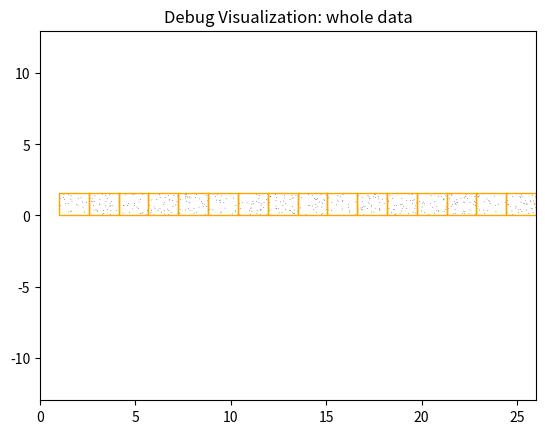
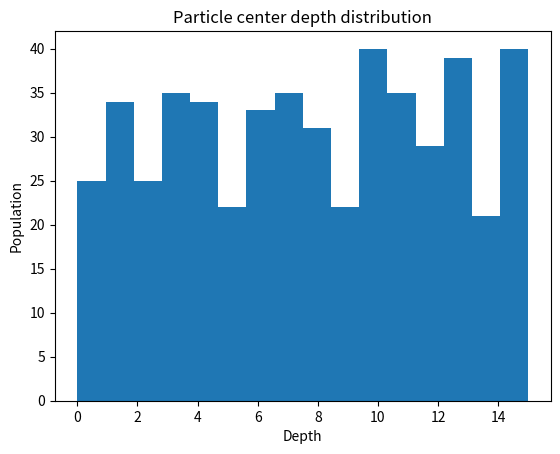
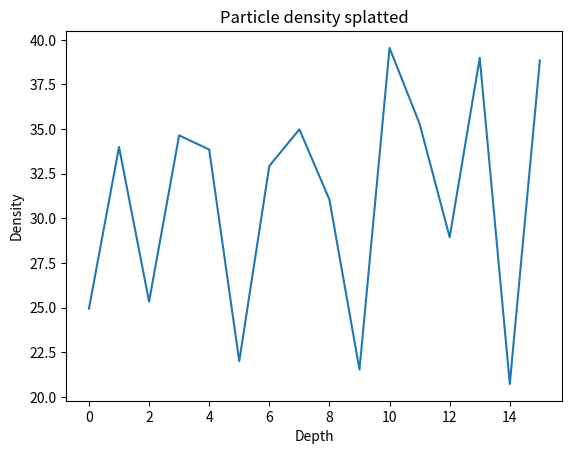
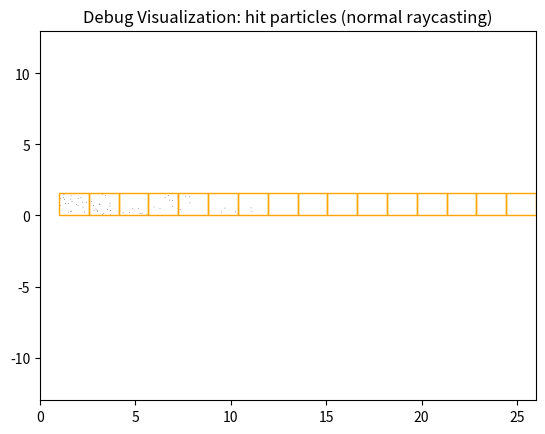
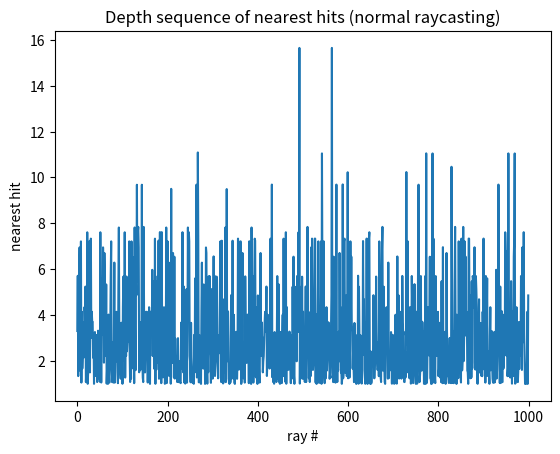

Generate these figures, in order, with matplotlib:
# occlusion.py

# here, we consider the "tube" extruded from a single screen-space pixel and the particles that are contained within it.
# x is irrelevant, particles only need a y and depth coordinate in eye space and a mapping to the voxel their center lives in.
# for simplicity, we do look at rays that are aligned with the voxels "chain", so we do not need actual raycasting

import random
import string
import matplotlib.pyplot as plt
import matplotlib.collections
import numpy as np
import math
from sys import float_info

# parameters
dataset_offset = 1
dataset_length = 25
num_particles = 500
num_rays = 1000
radius = 0.02
gauss_stepping = 0.05
random.seed(42)
num_voxels = 16

voxel_length = dataset_length / num_voxels

# Accelerate splatting: Sample 1D gauss kernel, then integrate the samples.
# Then we could find the splat contribution by just computing the overlap of the splat and the voxel
# and looking that up in the pre-integrated array. Since it is symmetric, we do not even care
# about the "direction" of the overlap. right?
def gauss(x: float, sigma: float) -> float:
    mu = 0
    return (0.398942 * pow(2.71828, -(0.5 * (x - mu) * (x - mu)) / (sigma * sigma))) / sigma
gauss_half_width = 1.5
gauss_width = 2 * gauss_half_width
gauss_values = [gauss(x, 0.44) for x in np.arange(-gauss_half_width, gauss_half_width, gauss_stepping)]
gauss_integral = []
sum = 0
for x in gauss_values:
    sum += x
    gauss_integral.append(sum)

# normalize the gauss integral, later we scale it to the proper "radius"
gauss_integral_normalized = [x / sum for x in gauss_integral]

# plt.plot(gauss_values)
# plt.plot(gauss_integral_normalized)
# plt.show()

particles = []
rays = []

def depth_to_voxel(z: float) -> float:
    return (z - dataset_offset) / voxel_length          # do we want to make the first sample hit the center of the first voxel? or what?

def voxel_start(idx: int) -> float:
    return dataset_offset + idx * voxel_length

def voxel_end(idx: int) -> float:
    return dataset_offset + (idx + 1) * voxel_length

class particle:
    z: float
    y: float
    r: float
    voxel_center: int
    voxel_min: int
    voxel_max: int
    def __init__(self, height: float, depth:float, radius: float):
        self.z = depth
        self.y = height
        self.r = radius
        dtv_min = depth_to_voxel(depth - radius)
        dtv_max = depth_to_voxel(depth + radius)
        dtv_center = depth_to_voxel(depth)
        self.voxel_center = int(dtv_center)
        self.voxel_min = max(0, int(dtv_min))
        self.voxel_max = min(num_voxels - 1, int(dtv_max))
        print(self.to_string())

    def to_string(self) -> string:
        return f"particle at ({self.z}, {self.y}), radius {self.r}, in voxel {self.voxel_center}{f' spanning [{self.voxel_min},{self.voxel_max}]' if self.voxel_min != self.voxel_max else ''}"

    def overlap(self, coord: float, start: float, end: float) -> float:
        new_start = max(coord - self.r, start)
        new_end = min(coord + self.r, end)
        overlap = (new_end - new_start) / (2 * self.r)
        print(f"[{start},{end}] -> [{new_start},{new_end}] -> overlap {overlap}, ", end='')
        return overlap
    
    def integral_overlap(self, overlap: float) -> float:
        int_overlap = int(overlap * (len(gauss_integral_normalized) - 1))
        int_overlap = max(0, min(int_overlap, len(gauss_integral_normalized)-1))
        print(f"int_overlap {int_overlap}")
        return int_overlap

    # along the lines of separable kernels, can we just compute the two 1D
    # overlaps and then multiply the respective "portions" of the pre-integration?
    def splat(self, voxel_density):
        for idx in range(self.voxel_min, self.voxel_max + 1):
            print(f"splat: [{self.y}, {self.z}] rad {self.r}:")

            print(f"overlap_h ", end='')
            overlap_h = self.overlap(self.z, voxel_start(idx), voxel_end(idx))
            int_overlap_h = self.integral_overlap(overlap_h)

            print(f"overlap_v ", end='')
            overlap_v = self.overlap(self.y, 0, voxel_length)
            int_overlap_v = self.integral_overlap(overlap_v)
            
            fraction_h = gauss_integral_normalized[int_overlap_h]
            fraction_v = gauss_integral_normalized[int_overlap_v]
            gauss = fraction_h * fraction_v # is that legal and correct?
            print(f"fraction_h {fraction_h}, fraction_v {fraction_v} -> gauss {gauss}")
            voxel_density[idx] += gauss

    def does_intersect(self, ray_y: float) -> bool:
        # thank you parallel rays, I guess
        return True if abs(ray_y - self.y) <= self.r else False

    def intersect(self, ray_y: float) -> float:
        # particle = (z - self.z)^2 + (y - self.y)^2 = self.r^2
        # eye = (ray_y, 0)
        # ray = eye + (0, 1) * t
        # t = -sqrt(-self.y^2 -ray_y^2 + 2 * (self.y * ray_y) + self.r^2) + self.z - 0
        t = -math.sqrt(- self.y ** 2 - ray_y ** 2 + 2 * (self.y * ray_y) + self.r ** 2) + self.z
        return t;


# generate particles
for i in range(num_particles):
    z = random.random() * dataset_length + dataset_offset
    y = random.random() * voxel_length
    particles.append(particle(y, z, radius))

# render the dataset, haha
def render_dataset(parts, title):
    fig, ax = plt.subplots()
    circles = [plt.Circle((p.z, p.y), p.r) for p in parts]
    coll = matplotlib.collections.PatchCollection(circles, facecolors='black')
    ax.add_collection(coll)
    rects = [plt.Rectangle((i * voxel_length + dataset_offset, 0), voxel_length, voxel_length, fill=False) for i in range(num_voxels)]
    coll = matplotlib.collections.PatchCollection(rects, edgecolors='orange', facecolors='none')
    ax.add_collection(coll)
    ax.margins(0.01)
    plt.xlim(0, dataset_length + dataset_offset)
    plt.ylim(- (dataset_length + dataset_offset) / 2, (dataset_length + dataset_offset) / 2)
    plt.title(title)
    plt.show(block=False)

render_dataset(particles, "Debug Visualization: whole data")

# generate rays
for i in range(num_rays):
    rays.append(random.random() * voxel_length)

# show center depth histogram
plt.figure()
#plt.hist([x.z for x in particles], density=False, bins = num_voxels)
plt.hist([x.voxel_center for x in particles], density=False, bins = num_voxels)
plt.ylabel('Population')
plt.xlabel('Depth')
plt.title('Particle center depth distribution')
plt.show(block=False)

# [redacted]
voxel_density = [0 for v in range(num_voxels)]
for p in particles:
    p.splat(voxel_density)

# show splatting result
plt.figure()
plt.plot(voxel_density)
plt.ylabel('Density')
plt.xlabel('Depth')
plt.title('Particle density splatted')
plt.show(block=False)

# now let us start raycasting (vanilla)
print(f"casting {num_rays} rays into {num_particles} particles...")
rays_that_hit = 0
hit_sequence = []
hit_sequence_depth = []
for r in rays:
    first: particle = None
    nearest: particle = None
    hit_depth = float_info.max
    for p in particles:
        if p.does_intersect(r):
            t = p.intersect(r)
            if first == None:
                first = p
                nearest = p
            if hit_depth > t:
                nearest = p
                hit_depth = t
    if first != None:
        rays_that_hit += 1
        hit_sequence.append(nearest)
        hit_sequence_depth.append(hit_depth)
        print(f"ray {r} hit {nearest.to_string()} at depth {hit_depth}")

print(f"out of {num_rays} rays, {rays_that_hit} hit something.")
useful_particles = list(set([p for p in hit_sequence]))
print(f"but we only actually hit {len(useful_particles)} different particles.")

# what is the dataset "front"
render_dataset(useful_particles, "Debug Visualization: hit particles (normal raycasting)")

# what kind of depths did we hit, and when?
plt.figure()
#plt.plot([p.z for p in hit_sequence])
plt.plot([d for d in hit_sequence_depth])
plt.xlabel('ray #')
plt.ylabel('nearest hit')
plt.title('Depth sequence of nearest hits (normal raycasting)')
plt.show()

# other approaches